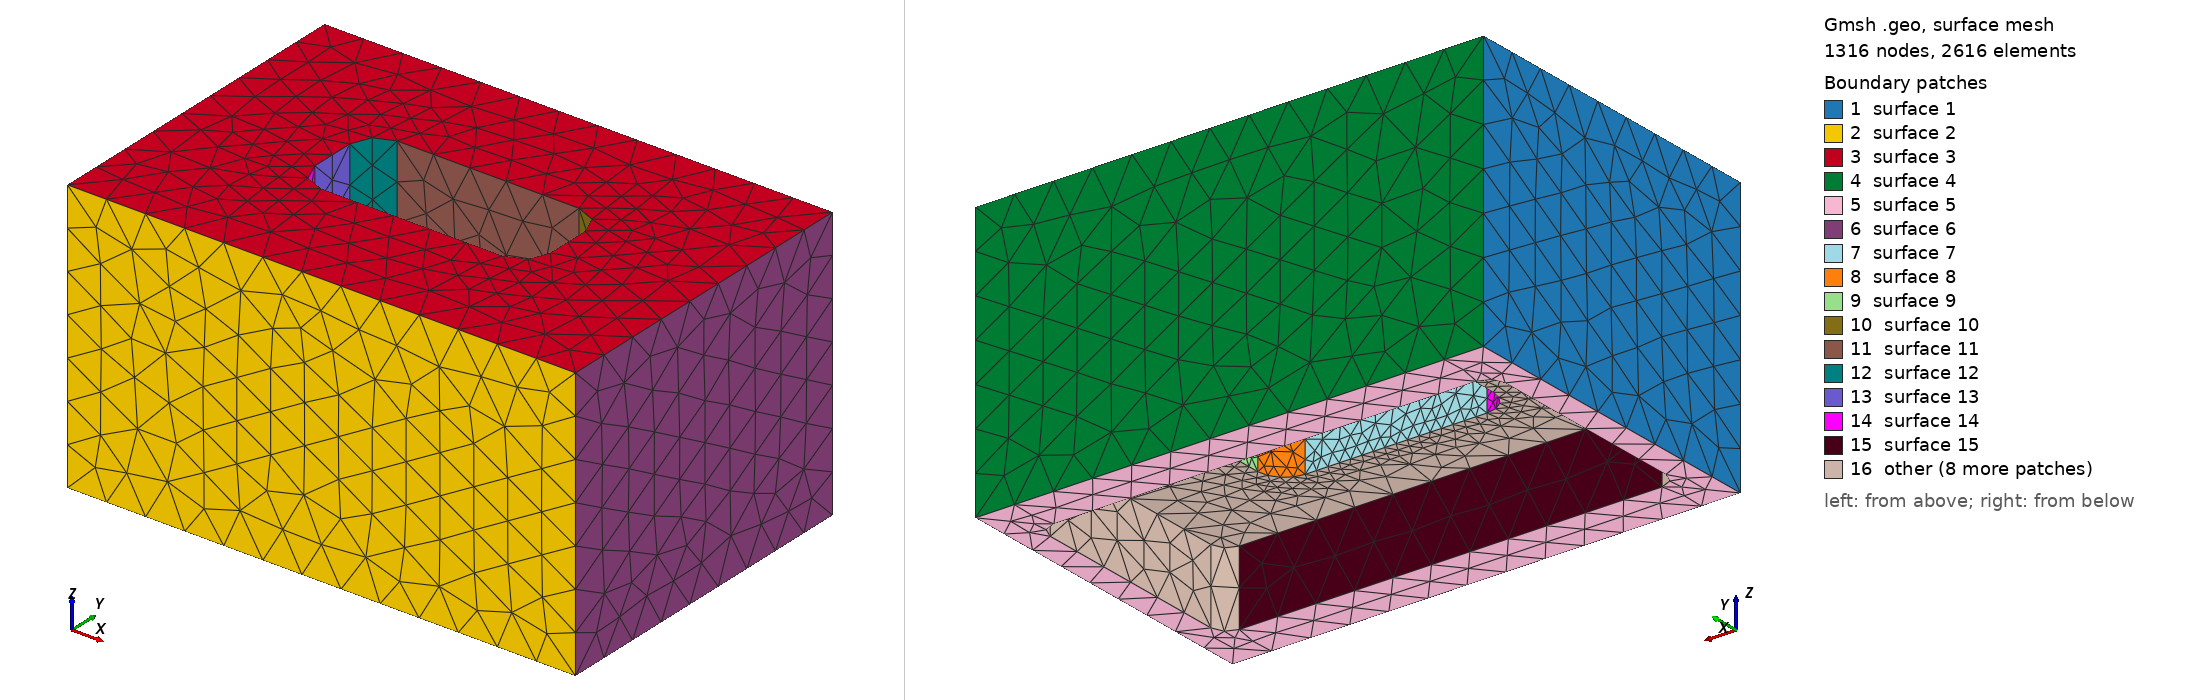

Gmsh geometry script, surface-meshed: 1316 nodes, 2616 surface elements. Boundary patches (legend numbers): 1 surface 1, 2 surface 2, 3 surface 3, 4 surface 4, 5 surface 5, 6 surface 6, 7 surface 7, 8 surface 8, 9 surface 9, 10 surface 10, 11 surface 11, 12 surface 12, 13 surface 13, 14 surface 14, 15 surface 15, 16 other. Left view from above one corner, right view from below the opposite corner. The script declares no physical surfaces, so the legend lists its geometric surfaces. The drawing asked Gmsh for element sizes between 1% and 20% of the model's largest extent; the script's own settings can give other sizes.

=== cycle_limit_1_cast.geo (drawn) ===
SetFactory("OpenCASCADE");
Box(1) = {-190.0,-125.0,0,380.0,250.0,205};
Point(102) = {-170.1, -78.1, -1.0};
Point(103) = {-158.1, -78.1, -1.0};
Point(104) = {-158.1, -90.1, -1.0};
Circle(101) = {102, 103, 104};
Point(106) = {158.1, -90.1, -1.0};
Line(105) = {104, 106};
Point(108) = {158.1, -78.1, -1.0};
Point(109) = {170.1, -78.1, -1.0};
Circle(107) = {106, 108, 109};
Point(111) = {170.1, 78.1, -1.0};
Line(110) = {109, 111};
Point(113) = {158.1, 78.1, -1.0};
Point(114) = {158.1, 90.1, -1.0};
Circle(112) = {111, 113, 114};
Point(116) = {-158.1, 90.1, -1.0};
Line(115) = {114, 116};
Point(118) = {-158.1, 78.1, -1.0};
Point(119) = {-170.1, 78.1, -1.0};
Circle(117) = {116, 118, 119};
Line(120) = {119, 102};
Curve Loop(121) = {101,105,107,110,112,115,117,120};
Plane Surface(122) = {121};
pocketEx[] = Extrude {0,0,56.0} { Surface{122}; };
pocket = pocketEx[1];
Point(1124) = {-88.0, -17.0, -1.0};
Point(1125) = {-68.0, -17.0, -1.0};
Point(1126) = {-68.0, -37.0, -1.0};
Circle(1123) = {1124, 1125, 1126};
Point(1128) = {68.0, -37.0, -1.0};
Line(1127) = {1126, 1128};
Point(1130) = {68.0, -17.0, -1.0};
Point(1131) = {88.0, -17.0, -1.0};
Circle(1129) = {1128, 1130, 1131};
Point(1133) = {88.0, 17.0, -1.0};
Line(1132) = {1131, 1133};
Point(1135) = {68.0, 17.0, -1.0};
Point(1136) = {68.0, 37.0, -1.0};
Circle(1134) = {1133, 1135, 1136};
Point(1138) = {-68.0, 37.0, -1.0};
Line(1137) = {1136, 1138};
Point(1140) = {-68.0, 17.0, -1.0};
Point(1141) = {-88.0, 17.0, -1.0};
Circle(1139) = {1138, 1140, 1141};
Line(1142) = {1141, 1124};
Curve Loop(1143) = {1123,1127,1129,1132,1134,1137,1139,1142};
Plane Surface(1144) = {1143};
channelEx[] = Extrude {0,0,207.0} { Surface{1144}; };
channel = channelEx[1];
body[] = BooleanDifference{ Volume{1}; Delete; }{ Volume{pocket,channel}; Delete; };
Mesh.MeshSizeMax=30.0; Mesh.MeshSizeFromPoints=0; Mesh.MeshSizeFromCurvature=8;
Mesh.MeshSizeExtendFromBoundary=0; Mesh.SecondOrderLinear=1; Mesh.RandomSeed=42;
Field[1]=MathEval; Field[1].F="9.0+(30.0-9.0)*Min(1,Max(Max(0,Abs(x)-100.0),Max(Max(0,Abs(y)-47),Abs(z-55)*.65))/20)"; Background Field=1;
